Run: headless pygame with SDL's dummy video driver; simulated clock (each Clock.tick advances the game by its frame time, no real sleeping); random seed 0; keys injected as events and as key.get_pressed() state; mouse plan: one left click at the window centre at the start of phase 2, then a move to the lower-right quarter at the start of phase 3.
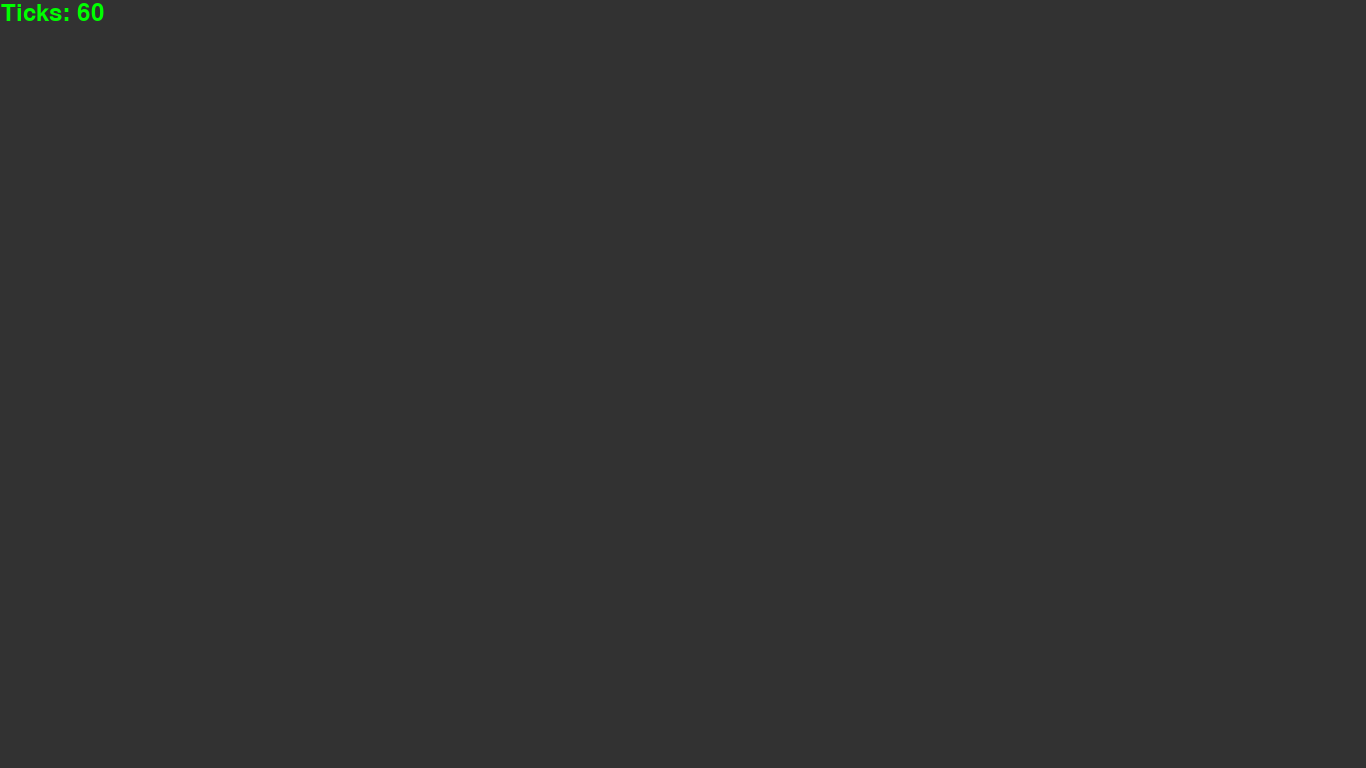
Frame 1 of 4 · flips 1–60 · no input
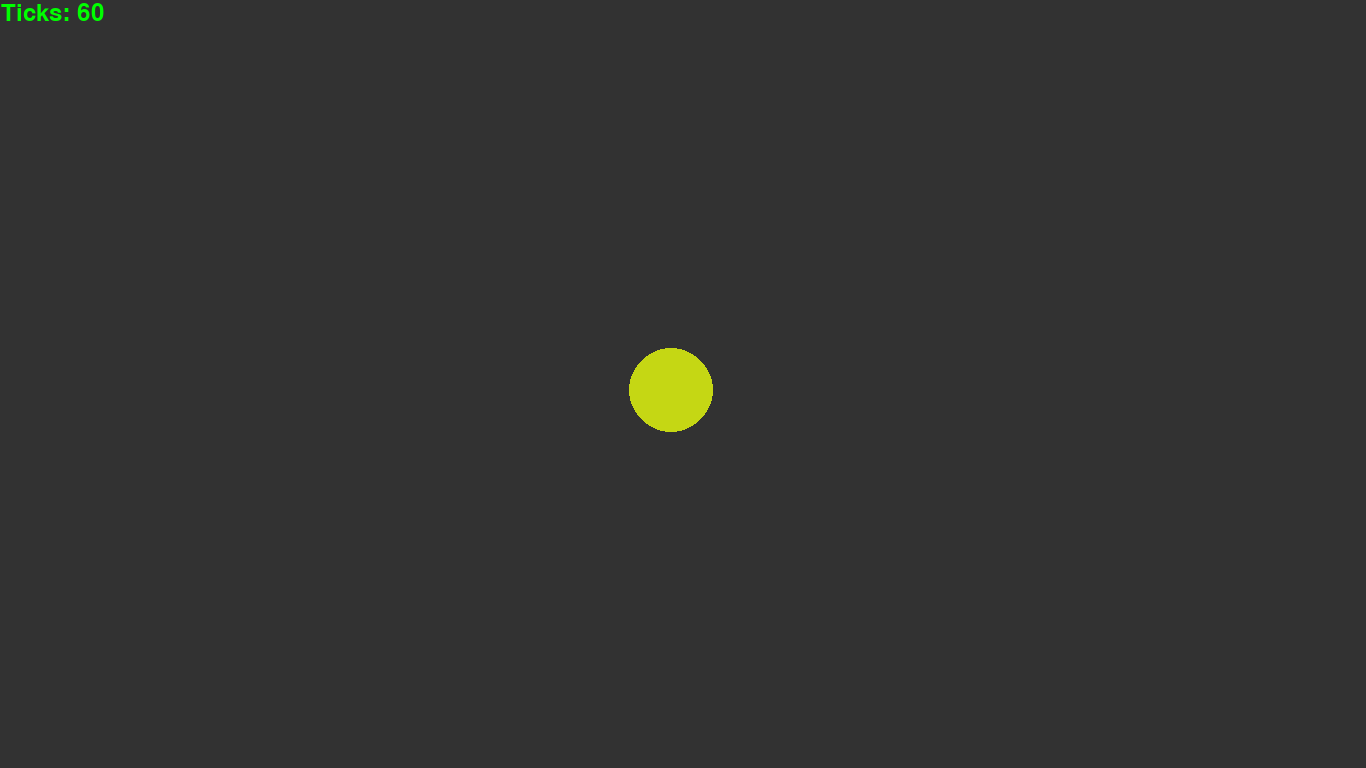
Frame 2 of 4 · flips 61–180 · clicked the window centre · tapped SPACE, RETURN · held RIGHT (→), D
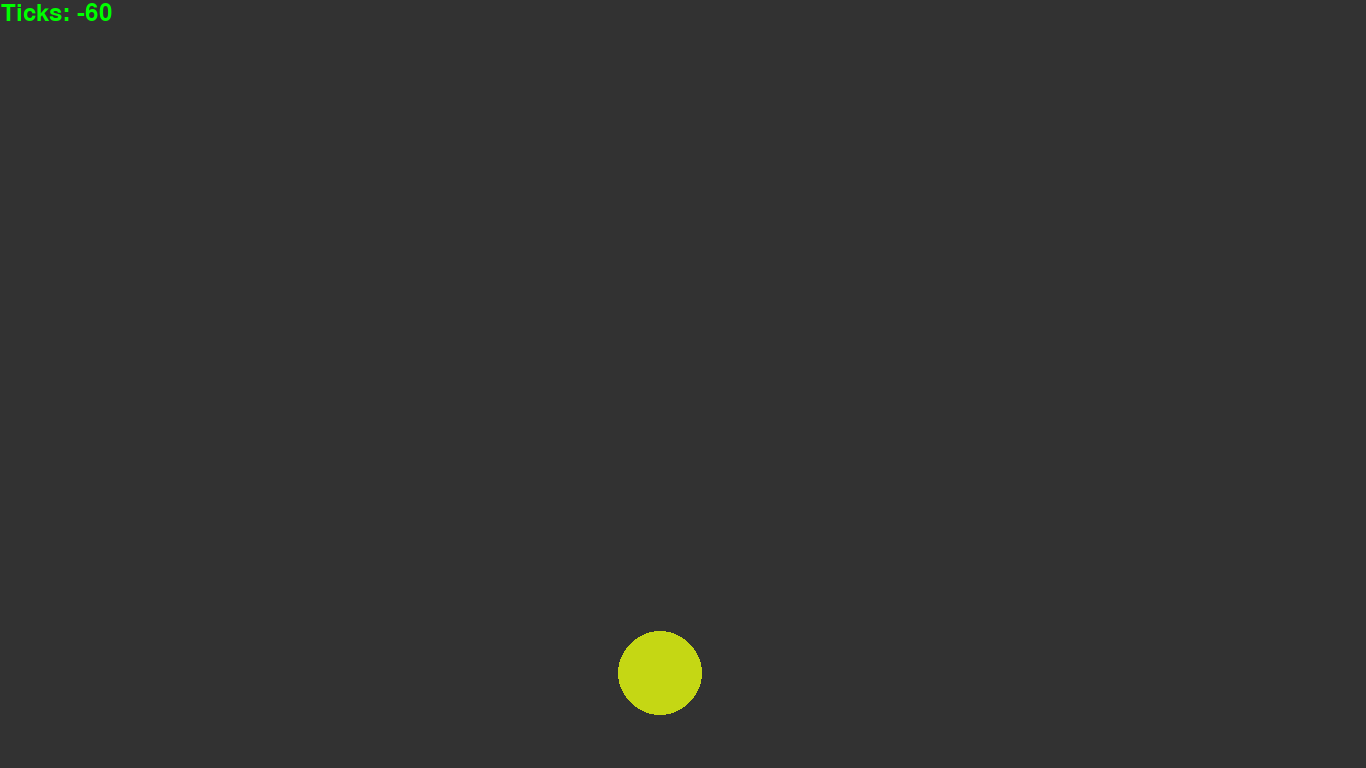
Frame 3 of 4 · flips 181–300 · moved the mouse to the lower-right quarter · held DOWN (↓), S
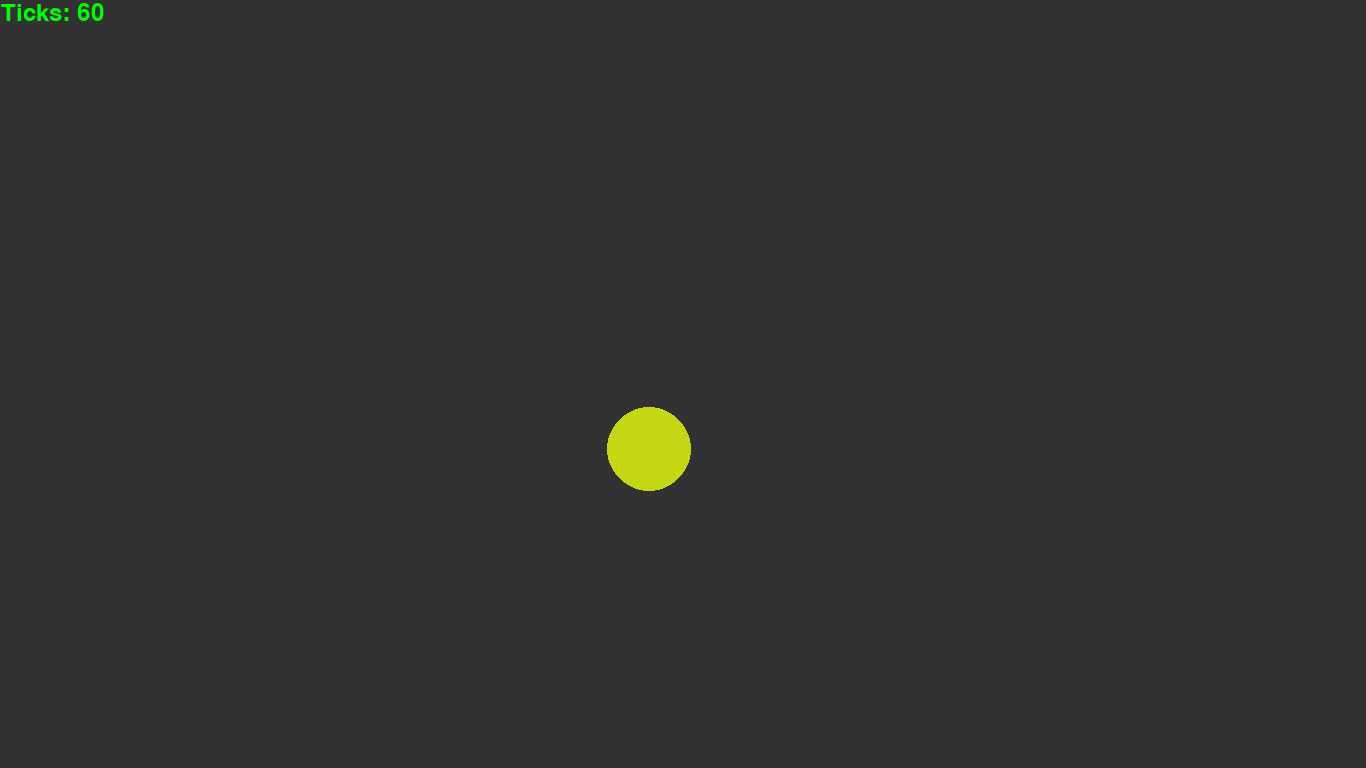
Frame 4 of 4 · flips 301–420 · held LEFT (←), A, UP (↑), W

The pygame program that drew these frames:

import pygame
import random


pygame.init()

# Window creation
WIDTH, HEIGHT = 1366, 768
screen = pygame.display.set_mode((WIDTH, HEIGHT))
pygame.display.set_caption("Bouncing Balls")
# Colors
GRAY = (50,50,50)
WHITE = (255, 255, 255)
RED = (255, 0, 0)
GREEN = (0, 255, 0)
BLUE = (0, 0, 255)

#fps
FPS = 60
#ball maxspeed
MAX_SPEED = 10


balls = []

# Создание класса для шариков
class Ball:
    def __init__(self, x, y, radius, color, speed):
        self.x = x
        self.y = y
        self.radius = radius
        self.color = color
        self.speed = speed
        self.x_speed = random.uniform(-self.speed, self.speed)
        self.y_speed = random.uniform(-self.speed, self.speed)
    
    def update(self):
        # position refreshing
        self.x += self.x_speed
        self.y += self.y_speed
        
        # ball collision with window borders
        if self.x - self.radius < 0 or self.x + self.radius > WIDTH:
            self.x_speed *= -1
        if self.y - self.radius < 0 or self.y + self.radius > HEIGHT:
            self.y_speed *= -1
        
        # balls collision
        for ball in balls:
            if ball != self:
                distance = ((self.x - ball.x) ** 2 + (self.y - ball.y) ** 2) ** 0.5
                if distance <= self.radius + ball.radius:
                    # bounce
                    self.x_speed *= -1
                    self.y_speed *= -1
                    break
        
        self.y_speed -= -0.1  

    def draw(self):
        # ball draw
        pygame.draw.circle(screen, self.color, (int(self.x), int(self.y)), self.radius)

# main cycle
running = True
clock = pygame.time.Clock()

while running:
    # event processing
    for event in pygame.event.get():
        if event.type == pygame.QUIT:
            running = False
        if event.type == pygame.MOUSEBUTTONDOWN:
            # new ball by mouse clicking
            x, y = event.pos
            color = (random.randint(0, 255), random.randint(0, 255), random.randint(0, 255))
            speed = random.uniform(1, MAX_SPEED)
            ball = Ball(x, y, random.randint(10,50), color, speed)
            balls.append(ball)
    
    # background drawing
    screen.fill(GRAY)
    
    # Ball drawing
    for ball in balls:
        ball.update()
        ball.draw()
    
    #Changing tickrate by pressing ARROWUP\ARROWDOWN
    keypressed = pygame.key.get_pressed()

    if keypressed[pygame.K_UP]:
        FPS+=1
        keypressed = None
    elif keypressed[pygame.K_DOWN]:
        FPS-=1
        keypressed = None

    pygame.font.init()

# Font object creation
    font = pygame.font.Font(None, 36)

# Text object creation
    text = font.render("Ticks: " + str(FPS), True, (0, 255, 0))

    screen.blit(text, (1,1))

    # FPSLIMOT
    clock.tick(FPS)
    # DISPLAY UPDATE
    pygame.display.flip()
    
pygame.quit()
